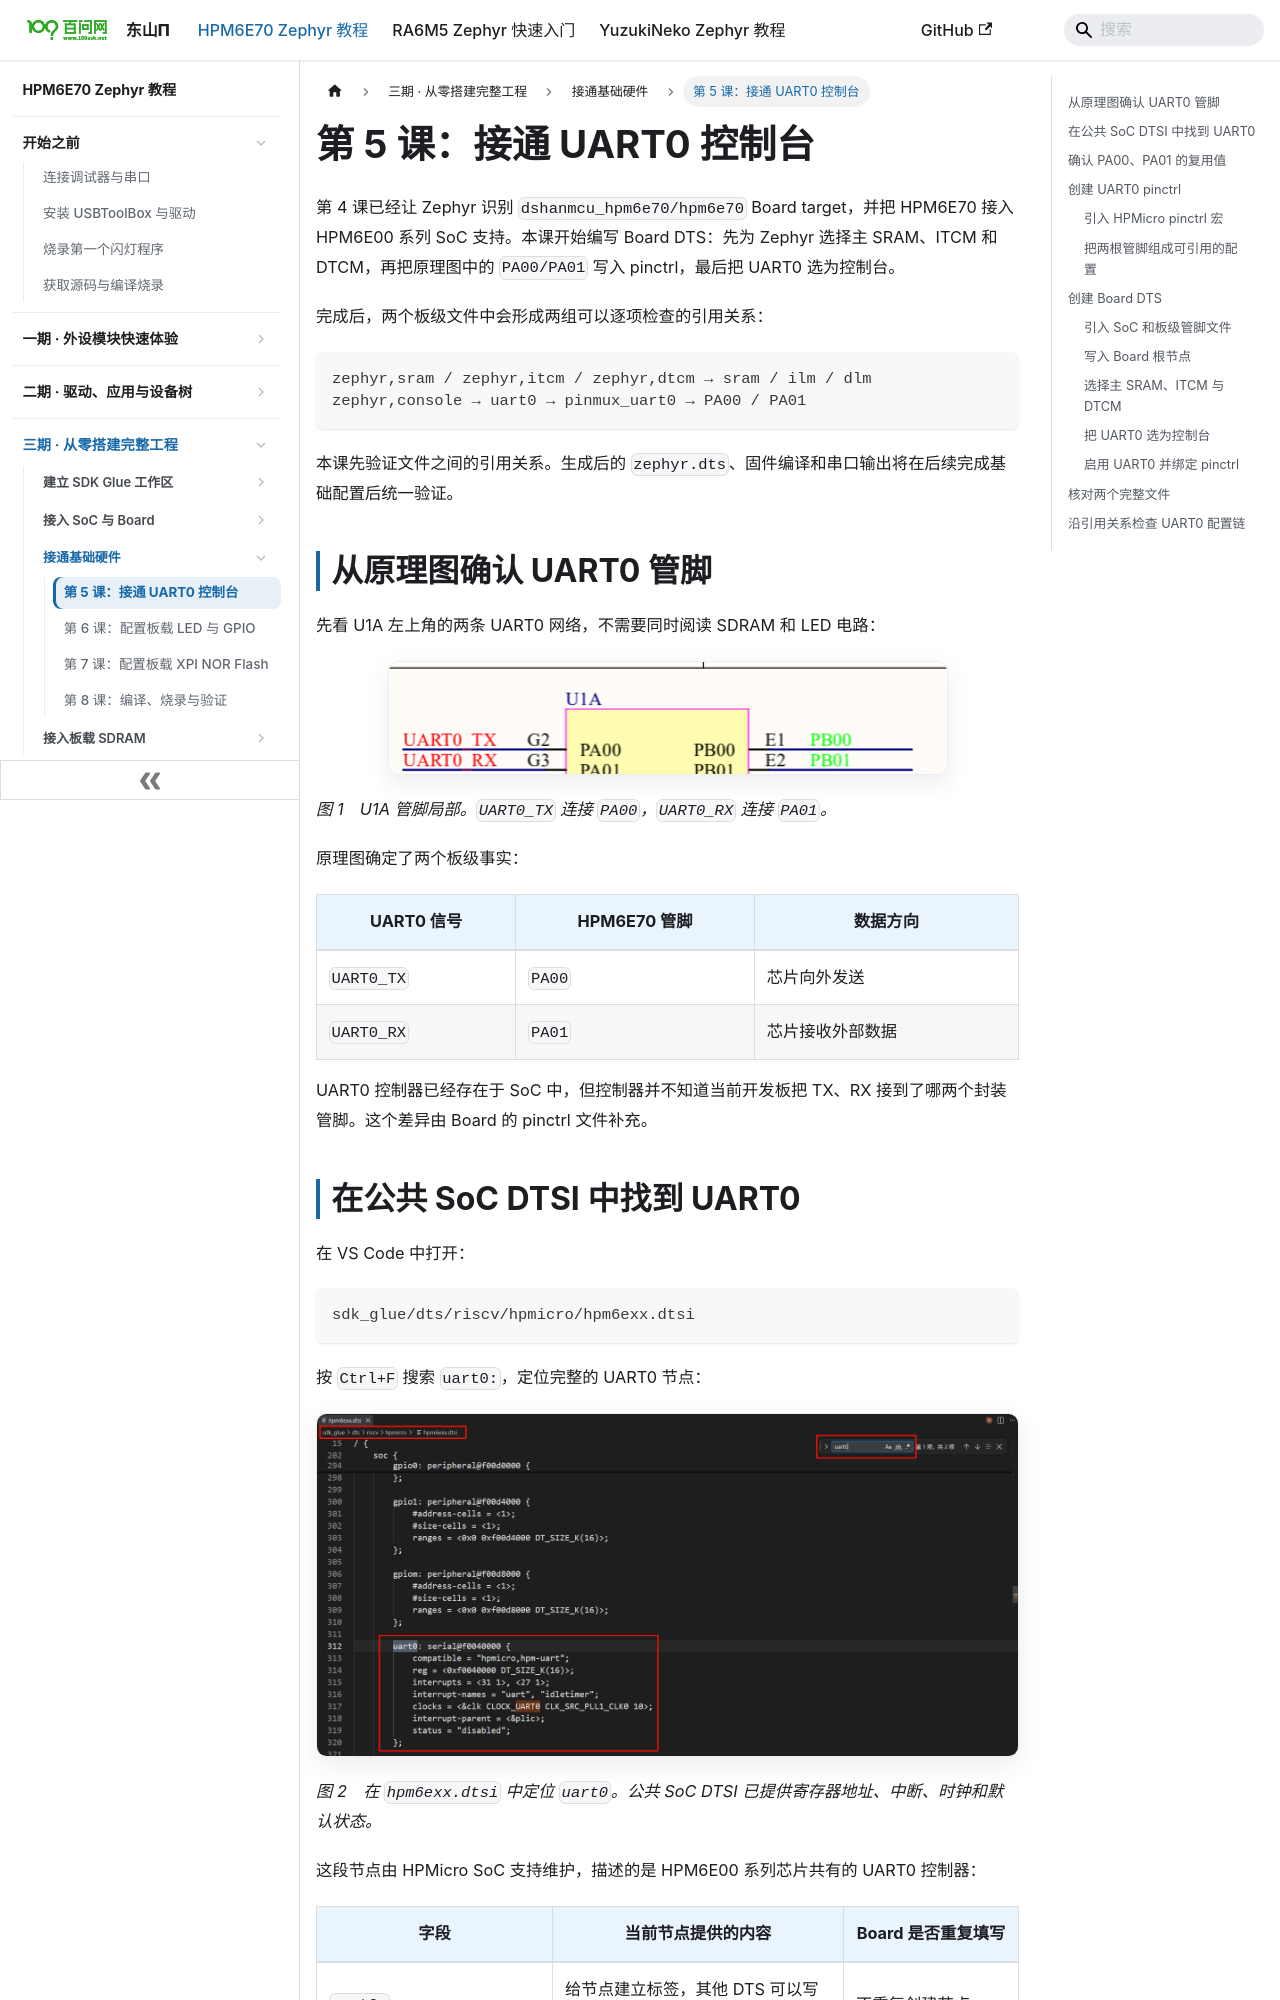

repository: 100askTeam/zephyr-docs · page: docs/p3-05-接通UART0控制台/index.html · generator: docusaurus

# 第 5 课：接通 UART0 控制台

第 4 课已经让 Zephyr 识别 `dshanmcu_hpm6e70/hpm6e70` Board target，并把 HPM6E70 接入 HPM6E00 系列 SoC 支持。本课开始编写 Board DTS：先为 Zephyr 选择主 SRAM、ITCM 和 DTCM，再把原理图中的 `PA00/PA01` 写入 pinctrl，最后把 UART0 选为控制台。

完成后，两个板级文件中会形成两组可以逐项检查的引用关系：

```text
zephyr,sram / zephyr,itcm / zephyr,dtcm → sram / ilm / dlm
zephyr,console → uart0 → pinmux_uart0 → PA00 / PA01
```

本课先验证文件之间的引用关系。生成后的 `zephyr.dts`、固件编译和串口输出将在后续完成基础配置后统一验证。

## 从原理图确认 UART0 管脚

先看 U1A 左上角的两条 UART0 网络，不需要同时阅读 SDRAM 和 LED 电路：

![U1A 上的 UART0 管脚连接](./images/原理图-U1A-UART0局部.png)

*图 1　U1A 管脚局部。`UART0_TX` 连接 `PA00`，`UART0_RX` 连接 `PA01`。*

原理图确定了两个板级事实：

| UART0 信号 | HPM6E70 管脚 | 数据方向 |
| --- | --- | --- |
| `UART0_TX` | `PA00` | 芯片向外发送 |
| `UART0_RX` | `PA01` | 芯片接收外部数据 |

UART0 控制器已经存在于 SoC 中，但控制器并不知道当前开发板把 TX、RX 接到了哪两个封装管脚。这个差异由 Board 的 pinctrl 文件补充。
